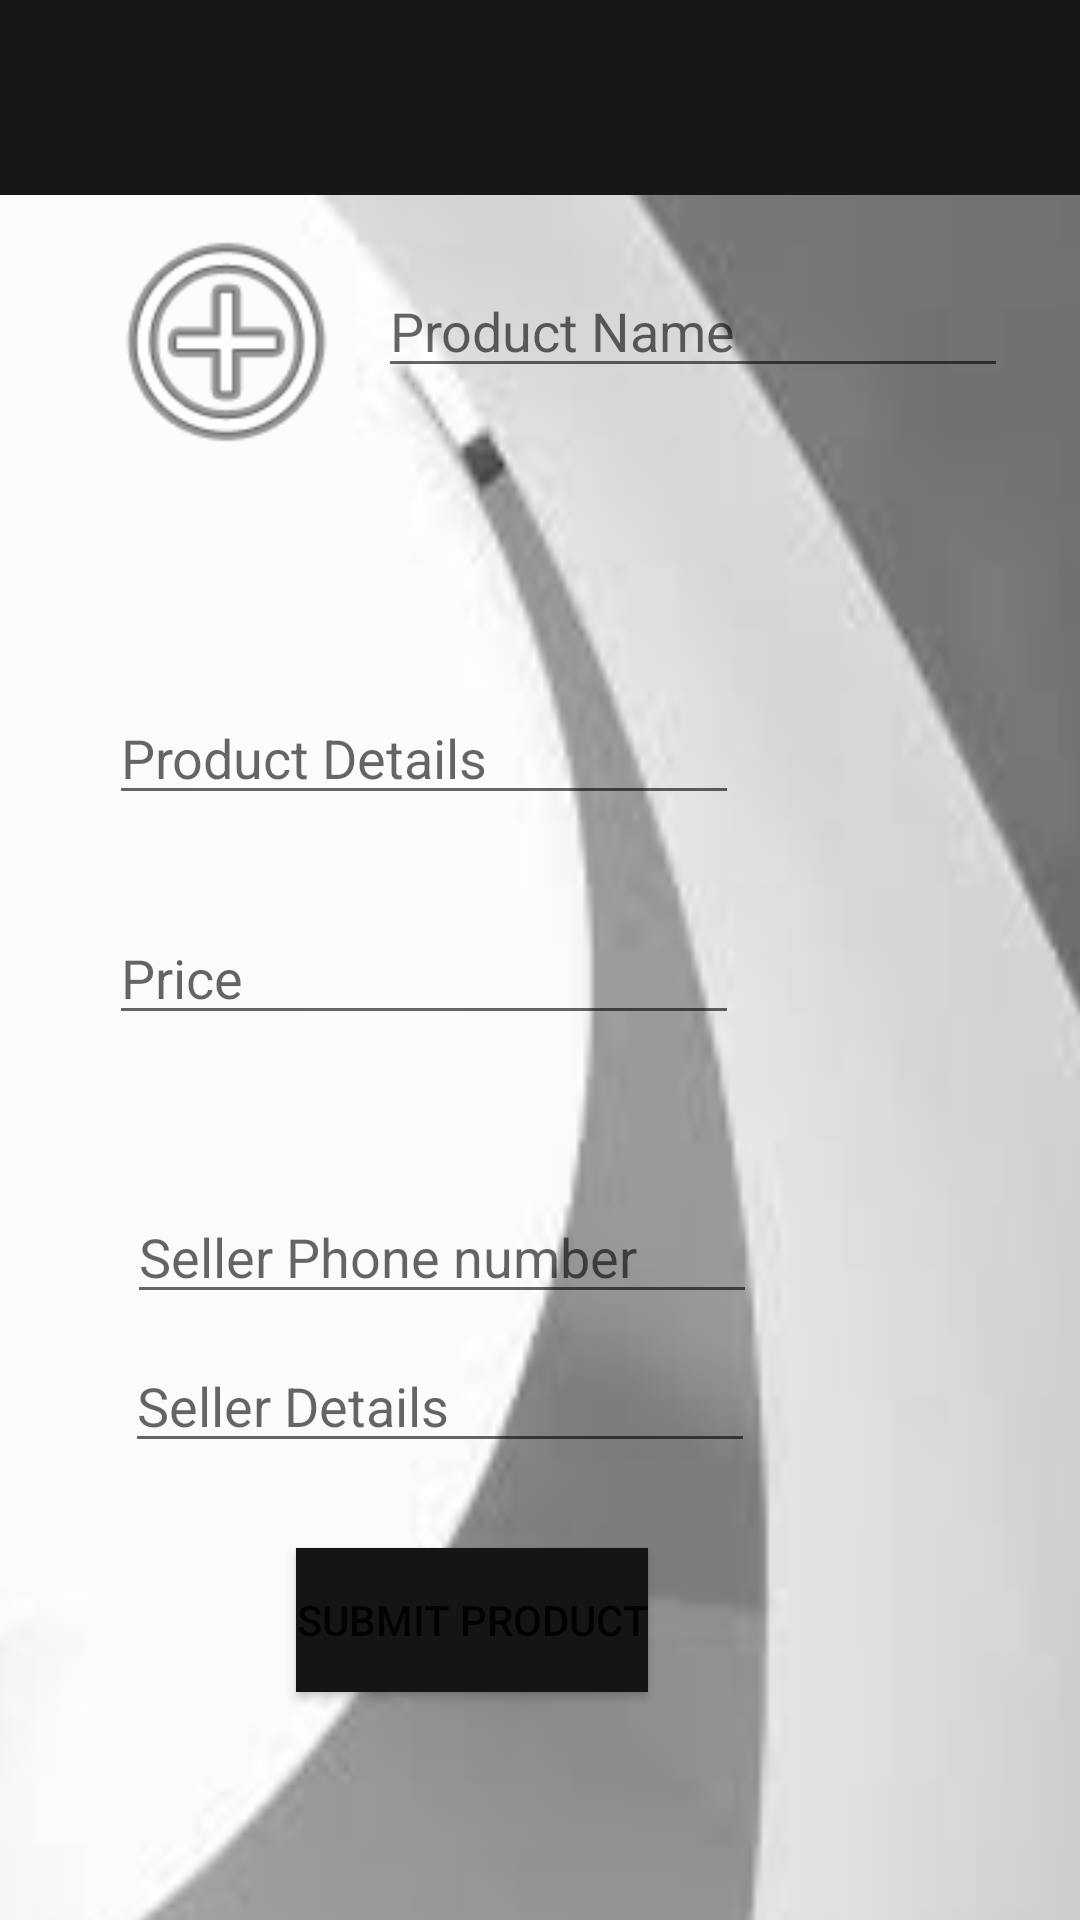

This screen was rendered from an Android layout file. Write that file and the resources it references.
<!-- AndroidManifest.xml: application theme Theme.Buyller -->
<!-- res/layout/sellpage.xml -->
<?xml version="1.0" encoding="utf-8"?>
<androidx.constraintlayout.widget.ConstraintLayout xmlns:android="http://schemas.android.com/apk/res/android"
    xmlns:app="http://schemas.android.com/apk/res-auto"
    xmlns:tools="http://schemas.android.com/tools"
    android:layout_width="match_parent"
    android:layout_height="match_parent">

    <ImageView
        android:id="@+id/backiamge"
        android:layout_width="411dp"
        android:layout_height="734dp"
        android:scaleType="fitXY"
        app:layout_constraintBottom_toBottomOf="parent"
        app:layout_constraintEnd_toEndOf="parent"
        app:layout_constraintHorizontal_bias="0.5"
        app:layout_constraintStart_toStartOf="parent"
        app:layout_constraintTop_toTopOf="parent"
        app:layout_constraintVertical_bias="0.5"
        app:srcCompat="@drawable/back2" />

    <ImageView
        android:id="@+id/imageView14"
        android:layout_width="89dp"
        android:layout_height="107dp"
        android:layout_marginStart="28dp"
        android:layout_marginTop="60dp"
        app:layout_constraintEnd_toStartOf="@+id/editTextTextPersonName"
        app:layout_constraintHorizontal_bias="0.341"
        app:layout_constraintStart_toStartOf="parent"
        app:layout_constraintTop_toTopOf="parent"
        app:srcCompat="@android:drawable/ic_menu_add" />

    <EditText
        android:id="@+id/editTextTextPersonName"
        android:layout_width="wrap_content"
        android:layout_height="wrap_content"
        android:layout_marginTop="88dp"
        android:layout_marginEnd="24dp"
        android:ems="10"
        android:hint="Product Name"
        android:inputType="textPersonName"
        app:layout_constraintEnd_toEndOf="parent"
        app:layout_constraintTop_toTopOf="parent" />

    <EditText
        android:id="@+id/editTextTextMultiLine"
        android:layout_width="wrap_content"
        android:layout_height="wrap_content"
        android:layout_marginBottom="32dp"
        android:ems="10"
        android:gravity="start|top"
        android:hint="Product Details"
        android:inputType="textMultiLine"
        app:layout_constraintBottom_toTopOf="@+id/editTextNumberDecimal"
        app:layout_constraintEnd_toEndOf="parent"
        app:layout_constraintHorizontal_bias="0.243"
        app:layout_constraintStart_toStartOf="parent"
        app:layout_constraintTop_toTopOf="parent"
        app:layout_constraintVertical_bias="1.0" />

    <EditText
        android:id="@+id/editTextNumberDecimal"
        android:layout_width="wrap_content"
        android:layout_height="wrap_content"
        android:layout_marginTop="347dp"
        android:layout_marginBottom="48dp"
        android:ems="10"
        android:hint="Price"
        android:inputType="numberDecimal"
        app:layout_constraintBottom_toTopOf="@+id/editTextNumberDecimal2"
        app:layout_constraintEnd_toEndOf="parent"
        app:layout_constraintHorizontal_bias="0.243"
        app:layout_constraintStart_toStartOf="parent"
        app:layout_constraintTop_toTopOf="@+id/backiamge" />

    <EditText
        android:id="@+id/editTextNumberDecimal2"
        android:layout_width="wrap_content"
        android:layout_height="wrap_content"
        android:layout_marginBottom="249dp"
        android:ems="10"
        android:hint="Seller Phone number"
        android:inputType="numberDecimal"
        app:layout_constraintBottom_toBottomOf="@+id/backiamge"
        app:layout_constraintEnd_toEndOf="parent"
        app:layout_constraintHorizontal_bias="0.283"
        app:layout_constraintStart_toStartOf="parent" />

    <EditText
        android:id="@+id/editTextTextPersonName2"
        android:layout_width="wrap_content"
        android:layout_height="wrap_content"
        android:layout_marginBottom="148dp"
        android:ems="10"
        android:hint="Seller Details"
        android:inputType="textPersonName"
        app:layout_constraintBottom_toBottomOf="parent"
        app:layout_constraintEnd_toEndOf="parent"
        app:layout_constraintHorizontal_bias="0.278"
        app:layout_constraintStart_toStartOf="parent"
        app:layout_constraintTop_toBottomOf="@+id/editTextNumberDecimal2"
        app:layout_constraintVertical_bias="0.648" />

    <Button
        android:id="@+id/button"
        android:layout_width="wrap_content"
        android:layout_height="wrap_content"
        android:layout_marginBottom="76dp"
        android:background="#171414"
        android:text="Submit Product"
        app:layout_constraintBottom_toBottomOf="parent"
        app:layout_constraintEnd_toEndOf="parent"
        app:layout_constraintHorizontal_bias="0.407"
        app:layout_constraintStart_toStartOf="parent"
        app:rippleColor="#BB2D2D" />

    <TextView
        android:id="@+id/textView5"
        android:layout_width="416dp"
        android:layout_height="65dp"
        android:background="#191616"
        app:layout_constraintEnd_toEndOf="parent"
        app:layout_constraintHorizontal_bias="0.5"
        app:layout_constraintStart_toStartOf="parent"
        app:layout_constraintTop_toTopOf="parent" />

    <ImageView
        android:id="@+id/imageView15"
        android:layout_width="50dp"
        android:layout_height="50dp"
        android:onClick="arrowback"
        app:layout_constraintEnd_toEndOf="parent"
        app:layout_constraintHorizontal_bias="0.016"
        app:layout_constraintStart_toStartOf="parent"
        app:layout_constraintTop_toTopOf="parent"
        app:srcCompat="@drawable/ic_baseline_arrow_back_24" />
</androidx.constraintlayout.widget.ConstraintLayout>
<!-- resources referenced by this layout -->
<resources>
  <!-- drawable back2: png bitmap (drawable, 2779 bytes) -->
  <style name="Theme.Buyller" parent="Theme.MaterialComponents.DayNight.DarkActionBar">
          
  
          <item name="colorPrimary">@color/grey</item>
          <item name="colorPrimaryVariant">@color/purple_700</item>
          <item name="colorOnPrimary">@color/white</item>
          
          <item name="colorSecondary">@color/teal_200</item>
          <item name="colorSecondaryVariant">@color/teal_700</item>
          <item name="colorOnSecondary">@color/black</item>
          
          <item name="android:statusBarColor">?attr/colorPrimaryVariant</item>
          
      </style>
  <color name="grey">#201C1C</color>
  <color name="purple_700">#FF3700B3</color>
  <color name="white">#FFFFFFFF</color>
  <color name="teal_200">#FF03DAC5</color>
  <color name="teal_700">#FF018786</color>
  <color name="black">#FF000000</color>
</resources>
